Run: headless pygame with SDL's dummy video driver; simulated clock (each Clock.tick advances the game by its frame time, no real sleeping); random seed 0; keys injected as events and as key.get_pressed() state; no mouse input; restart key R tapped at the start of phases 3 and 4.
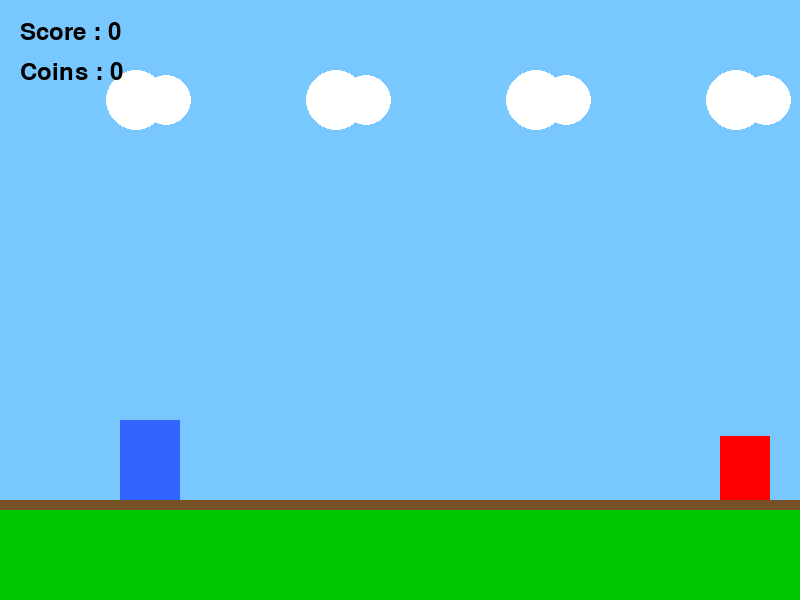
Frame 1 of 4 · flips 1–60 · no input
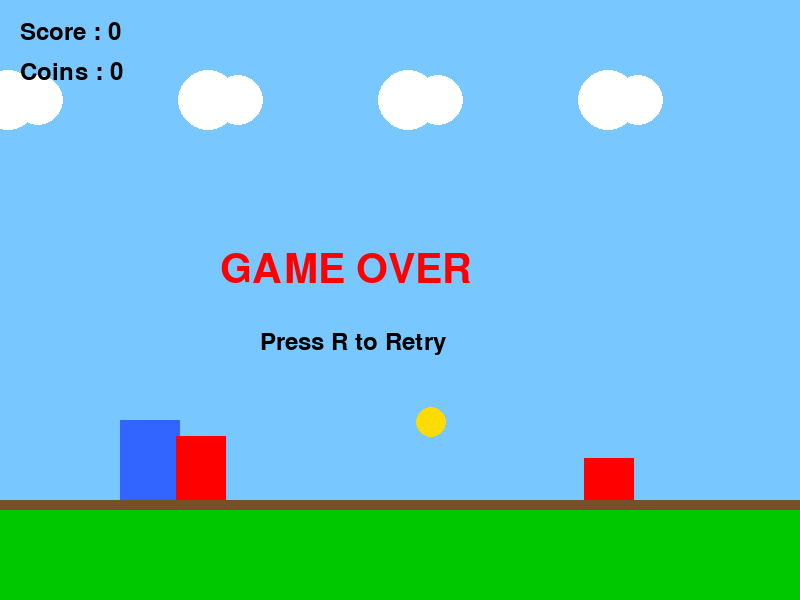
Frame 2 of 4 · flips 61–180 · tapped SPACE, RETURN · held RIGHT (→), D
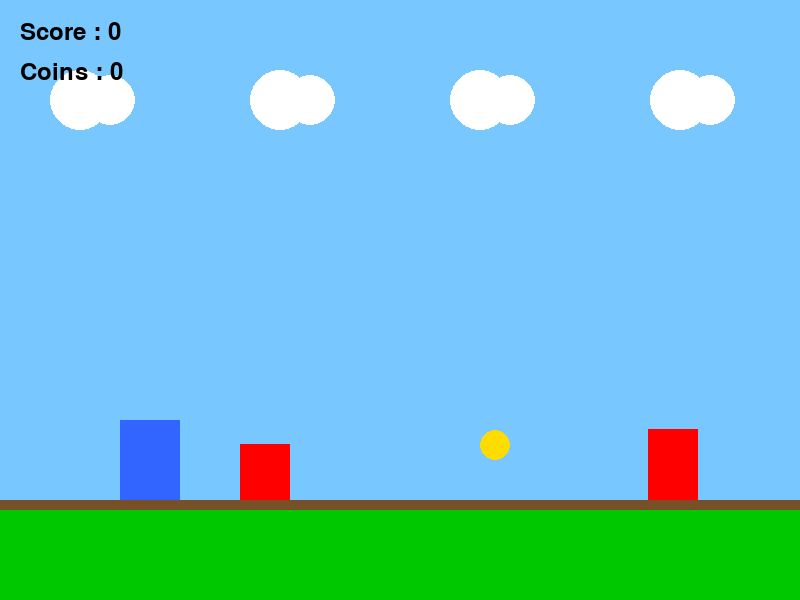
Frame 3 of 4 · flips 181–300 · tapped R · held DOWN (↓), S
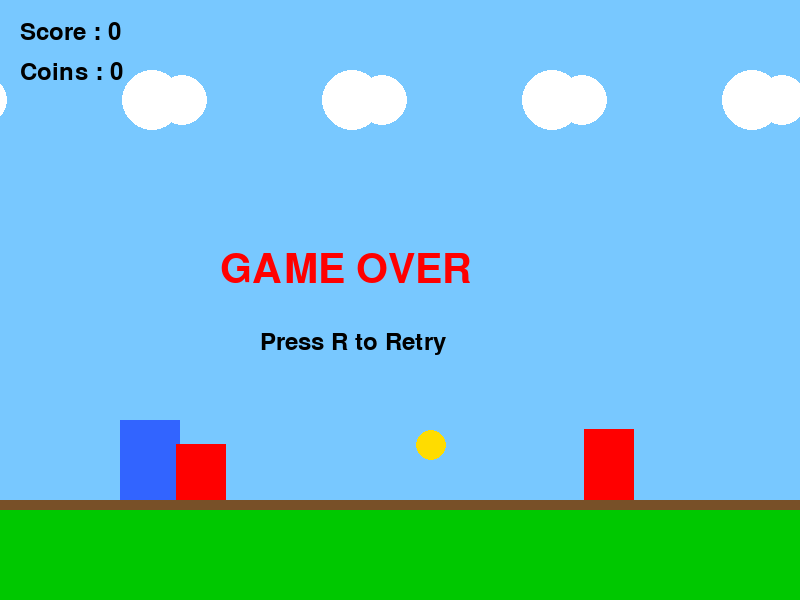
Frame 4 of 4 · flips 301–420 · tapped R · held LEFT (←), A, UP (↑), W

The pygame program that drew these frames:

import pygame
import random

pygame.init()

WIDTH = 800
HEIGHT = 600
GROUND_Y = 500

screen = pygame.display.set_mode((WIDTH, HEIGHT))
pygame.display.set_caption("Temple Run Side Scroll")
clock = pygame.time.Clock()

# 色
WHITE = (255, 255, 255)
BLACK = (0, 0, 0)
RED = (255, 0, 0)
GREEN = (0, 200, 0)
BLUE = (50, 100, 255)
YELLOW = (255, 220, 0)
SKY = (120, 200, 255)
BROWN = (120, 80, 40)

# フォント
font = pygame.font.SysFont(None, 60)
small_font = pygame.font.SysFont(None, 35)


class Player:
    def __init__(self):
        self.rect = pygame.Rect(120, 420, 60, 80)
        self.y_speed = 0
        self.jump = False

    def update(self):
        if self.jump:
            self.rect.y += self.y_speed
            self.y_speed += 1

            if self.rect.y >= 420:
                self.rect.y = 420
                self.jump = False

    def jump_action(self):
        if not self.jump:
            self.jump = True
            self.y_speed = -18

    def draw(self):
        pygame.draw.rect(screen, BLUE, self.rect)


class Obstacle:
    def __init__(self, speed):
        height = random.randint(40, 80)
        self.rect = pygame.Rect(WIDTH, GROUND_Y - height, 50, height)
        self.speed = speed

    def update(self):
        self.rect.x -= self.speed

    def draw(self):
        pygame.draw.rect(screen, RED, self.rect)


class Coin:
    def __init__(self, speed):
        y = random.randint(300, 430)
        self.rect = pygame.Rect(WIDTH, y, 30, 30)
        self.speed = speed

    def update(self):
        self.rect.x -= self.speed

    def draw(self):
        pygame.draw.circle(screen, YELLOW, self.rect.center, 15)


class Game:
    def __init__(self):
        self.player = Player()
        self.obstacles = []
        self.coins = []

        self.score = 0
        self.coin_count = 0

        self.obstacle_timer = 0
        self.coin_timer = 0

        self.speed = 8
        self.game_over = False

    def reset(self):
        self.__init__()

    def create_obstacle(self):
        self.obstacles.append(Obstacle(self.speed))

    def create_coin(self):
        self.coins.append(Coin(self.speed))

    def update(self):
        if self.game_over:
            return

        self.player.update()

        self.obstacle_timer += 1
        self.coin_timer += 1

        if self.obstacle_timer > 50:
            self.create_obstacle()
            self.obstacle_timer = 0

        if self.coin_timer > 80:
            self.create_coin()
            self.coin_timer = 0

        # 障害物更新
        for obstacle in self.obstacles[:]:
            obstacle.speed = self.speed
            obstacle.update()

            if obstacle.rect.colliderect(self.player.rect):
                self.game_over = True

            if obstacle.rect.x < -100:
                self.obstacles.remove(obstacle)
                self.score += 1

        # コイン更新
        for coin in self.coins[:]:
            coin.speed = self.speed
            coin.update()

            if coin.rect.colliderect(self.player.rect):
                self.coin_count += 1
                self.coins.remove(coin)

            elif coin.rect.x < -50:
                self.coins.remove(coin)

        self.speed = 8 + self.score // 10

    def draw(self):
        # 背景
        screen.fill(SKY)

        # 地面
        pygame.draw.rect(screen, GREEN, (0, GROUND_Y, WIDTH, HEIGHT - GROUND_Y))
        pygame.draw.rect(screen, BROWN, (0, GROUND_Y, WIDTH, 10))

        # 雲
        for i in range(5):
            cloud_x = (pygame.time.get_ticks() // 15 + i * 200) % 1000
            pygame.draw.circle(screen, WHITE, (WIDTH - cloud_x, 100), 30)
            pygame.draw.circle(screen, WHITE, (WIDTH - cloud_x + 30, 100), 25)

        # プレイヤー
        self.player.draw()

        # 障害物
        for obstacle in self.obstacles:
            obstacle.draw()

        # コイン
        for coin in self.coins:
            coin.draw()

        # スコア表示
        score_text = small_font.render(f"Score : {self.score}", True, BLACK)
        coin_text = small_font.render(f"Coins : {self.coin_count}", True, BLACK)

        screen.blit(score_text, (20, 20))
        screen.blit(coin_text, (20, 60))

        # ゲームオーバー
        if self.game_over:
            over_text = font.render("GAME OVER", True, RED)
            retry_text = small_font.render("Press R to Retry", True, BLACK)

            screen.blit(over_text, (220, 250))
            screen.blit(retry_text, (260, 330))


# ゲーム作成
game = Game()

running = True
while running:
    clock.tick(60)

    for event in pygame.event.get():
        if event.type == pygame.QUIT:
            running = False

        if event.type == pygame.KEYDOWN:
            if event.key == pygame.K_SPACE:
                if not game.game_over:
                    game.player.jump_action()

            if event.key == pygame.K_r:
                if game.game_over:
                    game.reset()

    game.update()
    game.draw()

    pygame.display.update()

pygame.quit()
